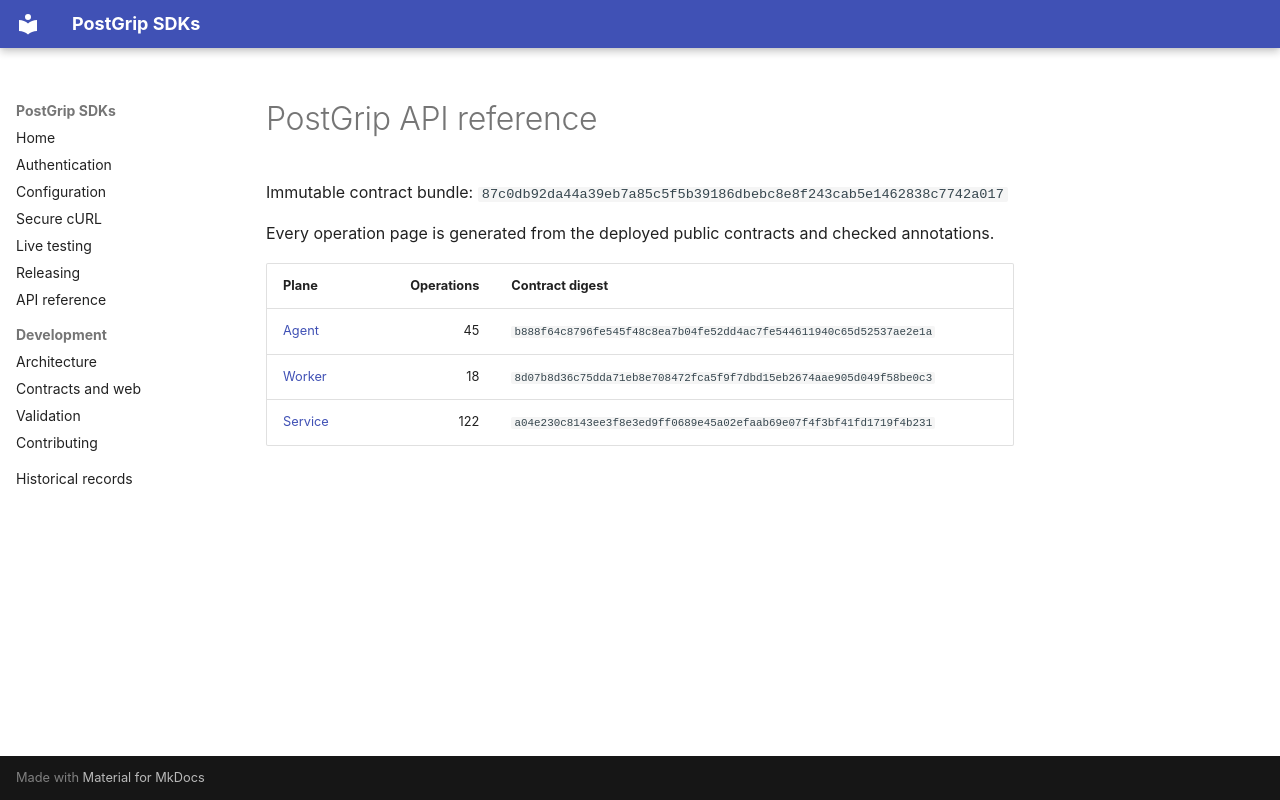

repository: postgrip-io/postgrip-sdk · page: reference/87c0db92da44a39eb7a85c5f5b39186dbebc8e8f243cab5e1462838c7742a017/index.html · generator: mkdocs

# PostGrip API reference

Immutable contract bundle: `87c0db92da44a39eb7a85c5f5b39186dbebc8e8f243cab5e1462838c7742a017`

Every operation page is generated from the deployed public contracts and checked annotations.

| Plane | Operations | Contract digest |
| --- | ---: | --- |
| [Agent](./agent/README.md) | 45 | `b888f64c8796fe545f48c8ea7b04fe52dd4ac7fe544611940c65d52537ae2e1a` |
| [Worker](./worker/README.md) | 18 | `8d07b8d36c75dda71eb8e708472fca5f9f7dbd15eb2674aae905d049f58be0c3` |
| [Service](./service/README.md) | 122 | `a04e230c8143ee3f8e3ed9ff0689e45a02efaab69e07f4f3bf41fd1719f4b231` |
